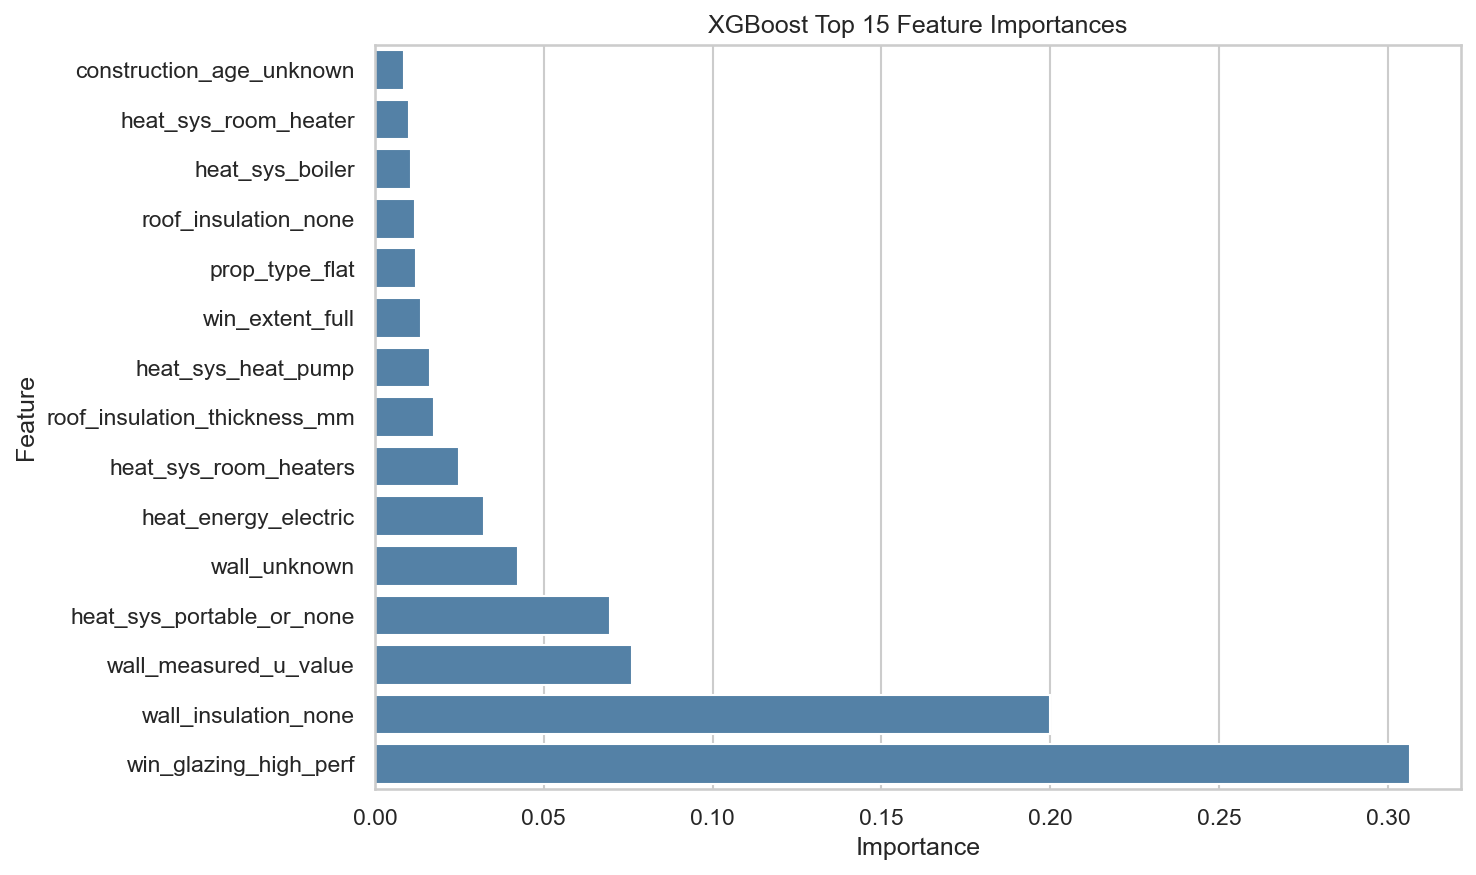

The table this chart was drawn from, first rows:
feature, importance
win_glazing_high_perf, 0.3064
wall_insulation_none, 0.2
wall_measured_u_value, 0.07618
heat_sys_portable_or_none, 0.06965
wall_unknown, 0.04234
heat_energy_electric, 0.03244
heat_sys_room_heaters, 0.02496
roof_insulation_thickness_mm, 0.01739
heat_sys_heat_pump, 0.01633
win_extent_full, 0.01353
prop_type_flat, 0.01231
roof_insulation_none, 0.01179
heat_sys_boiler, 0.01073
heat_sys_room_heater, 0.01004
construction_age_unknown, 0.008703
